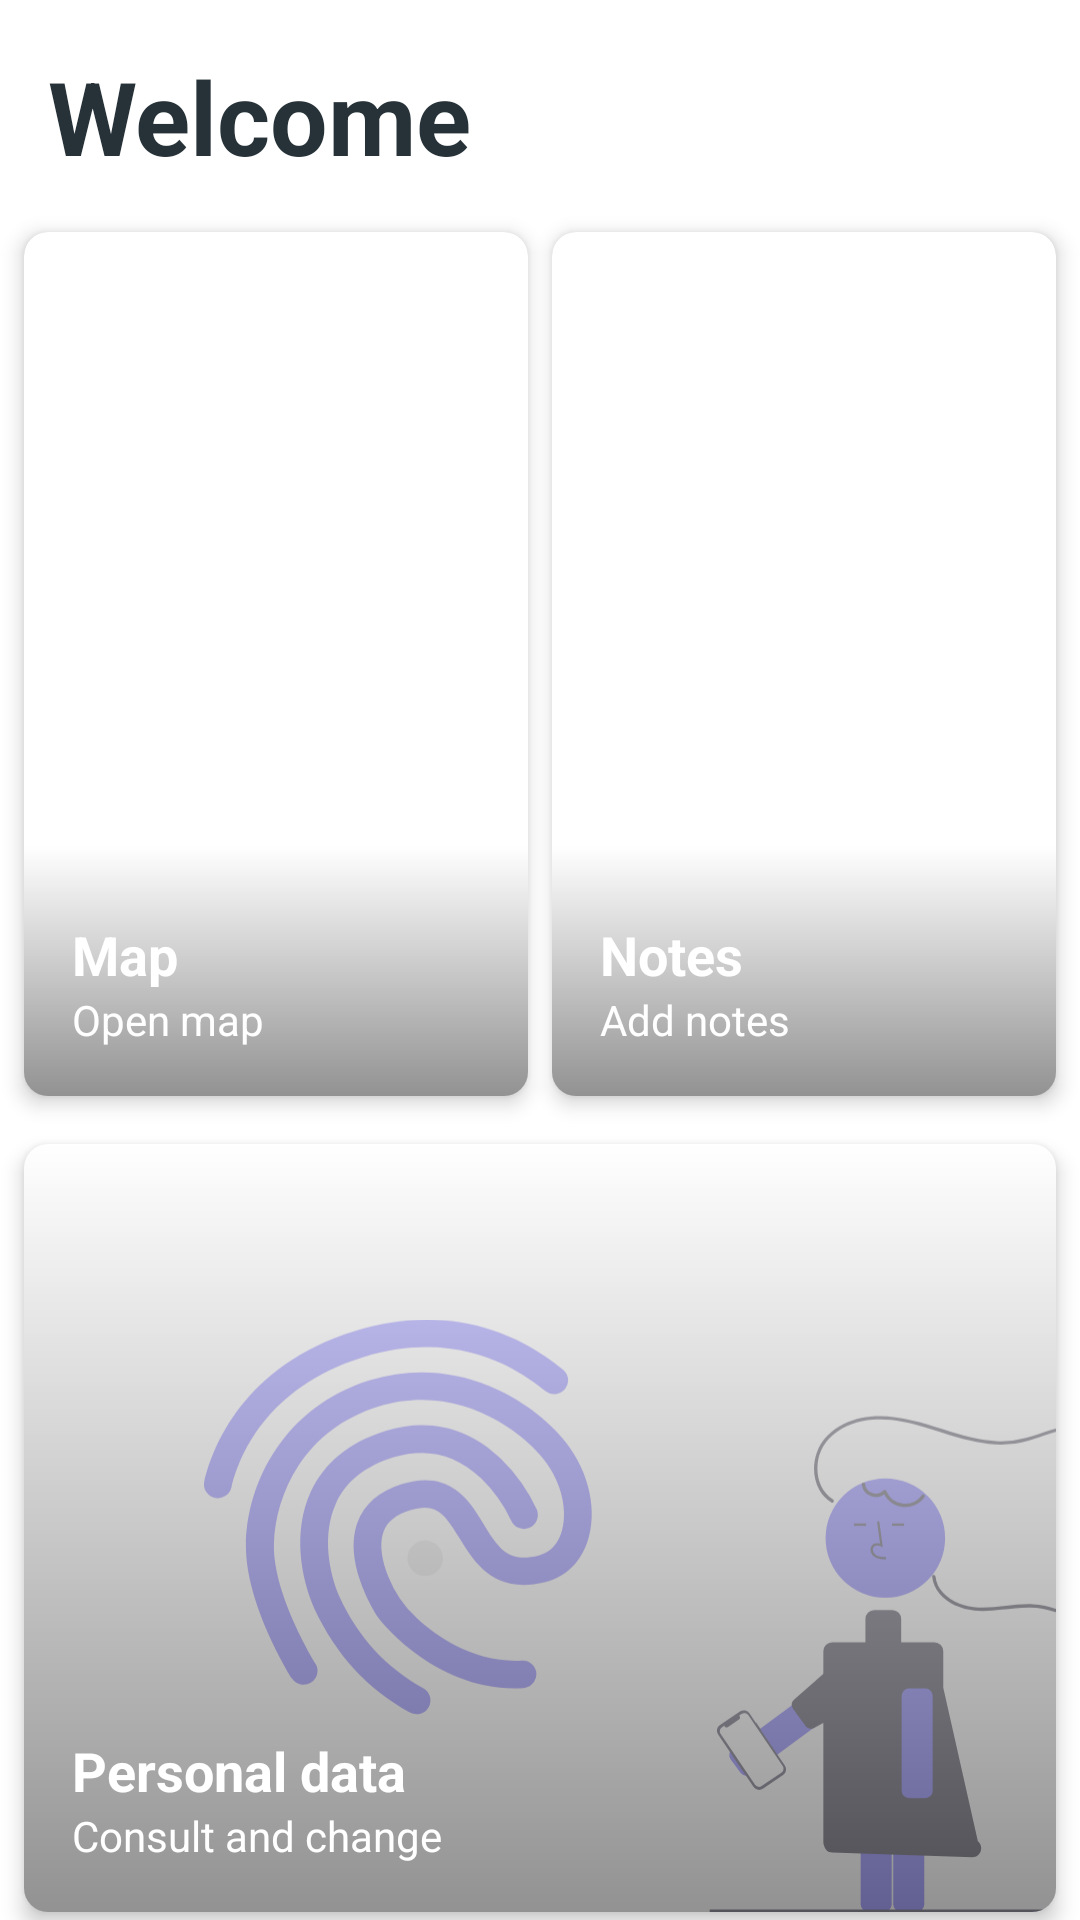

Here is an Android app screen rendered from its layout file. Give the layout XML and the strings, colors and styles it references.
<!-- AndroidManifest.xml: application theme Theme.Communit -->
<!-- res/layout/activity_main.xml -->
<?xml version="1.0" encoding="utf-8"?>
<androidx.constraintlayout.widget.ConstraintLayout xmlns:android="http://schemas.android.com/apk/res/android"
    xmlns:app="http://schemas.android.com/apk/res-auto"
    xmlns:tools="http://schemas.android.com/tools"
    android:id="@+id/container"
    android:layout_width="match_parent"
    android:layout_height="match_parent">
    <TextView
        android:id="@+id/textView"
        android:layout_width="wrap_content"
        android:layout_height="wrap_content"
        android:layout_marginStart="16dp"
        android:layout_marginLeft="16dp"
        android:layout_marginTop="16dp"
        android:text="@string/title_main_activity"
        android:textColor="#263238"
        android:textSize="34sp"
        android:textStyle="bold"
        app:layout_constraintStart_toStartOf="parent"
        app:layout_constraintTop_toTopOf="parent" />
    <androidx.cardview.widget.CardView
        android:id="@+id/map_card"
        android:layout_width="0dp"
        android:layout_height="0dp"
        android:layout_marginStart="8dp"
        android:layout_marginLeft="8dp"
        android:layout_marginTop="16dp"
        android:layout_marginEnd="4dp"
        android:layout_marginRight="4dp"
        app:cardCornerRadius="8dp"
        app:cardElevation="4dp"
        app:layout_constraintEnd_toStartOf="@+id/note_card"
        app:layout_constraintHeight_default="percent"
        app:layout_constraintHeight_percent="0.45"
        app:layout_constraintStart_toStartOf="parent"
        app:layout_constraintTop_toBottomOf="@+id/textView">
        <ImageView
            android:layout_width="match_parent"
            android:layout_height="match_parent"
            android:alpha="0.7"
            android:contentDescription="@string/map"
            android:src="@drawable/ic_main_activity_map" />
        <RelativeLayout
            android:layout_width="match_parent"
            android:layout_height="match_parent">
            <LinearLayout
                android:layout_width="match_parent"
                android:layout_height="wrap_content"
                android:paddingStart="16dp"
                android:paddingTop="24dp"
                android:paddingLeft="16dp"
                android:paddingEnd="16dp"
                android:paddingRight="16dp"
                android:paddingBottom="16dp"
                android:layout_alignParentBottom="true"
                android:alpha="0.54"
                android:background="@drawable/main_activity_title_gradient"
                android:orientation="vertical">
                <TextView
                    android:layout_width="wrap_content"
                    android:layout_height="wrap_content"
                    android:text="@string/map"
                    android:textSize="18sp"
                    android:textColor="@color/white"
                    android:textStyle="bold" />
                <TextView
                    android:layout_width="wrap_content"
                    android:layout_height="wrap_content"
                    android:text="@string/map_tooltip"
                    android:textColor="@color/white"
                    android:textSize="14sp" />
            </LinearLayout>
        </RelativeLayout>
    </androidx.cardview.widget.CardView>
    <androidx.cardview.widget.CardView
        android:id="@+id/note_card"
        android:layout_width="0dp"
        android:layout_height="0dp"
        android:layout_marginStart="4dp"
        android:layout_marginLeft="4dp"
        android:layout_marginEnd="8dp"
        android:layout_marginRight="8dp"
        app:cardCornerRadius="8dp"
        app:cardElevation="4dp"
        app:layout_constraintEnd_toEndOf="parent"
        app:layout_constraintHeight_default="percent"
        app:layout_constraintHeight_percent="0.45"
        app:layout_constraintStart_toEndOf="@+id/map_card"
        app:layout_constraintTop_toTopOf="@+id/map_card">
        <ImageView
            android:layout_width="match_parent"
            android:layout_height="match_parent"
            android:alpha="0.7"
            android:contentDescription="@string/map"
            android:scaleType="fitEnd"
            android:src="@drawable/ic_main_activity_notes"
            android:translationX="90dp"
            android:translationY="-100dp" />
        <RelativeLayout
            android:layout_width="match_parent"
            android:layout_height="match_parent">
            <LinearLayout
                android:layout_width="match_parent"
                android:layout_height="wrap_content"
                android:paddingStart="16dp"
                android:paddingTop="24dp"
                android:paddingLeft="16dp"
                android:paddingEnd="16dp"
                android:paddingRight="16dp"
                android:paddingBottom="16dp"
                android:layout_alignParentBottom="true"
                android:alpha="0.54"
                android:background="@drawable/main_activity_title_gradient"
                android:orientation="vertical">
                <TextView
                    android:layout_width="wrap_content"
                    android:layout_height="wrap_content"
                    android:text="@string/notes"
                    android:textColor="@color/white"
                    android:textSize="18sp"
                    android:textStyle="bold" />
                <TextView
                    android:layout_width="wrap_content"
                    android:layout_height="wrap_content"
                    android:text="@string/notes_tooltip"
                    android:textColor="@color/white"
                    android:textSize="14sp" />
            </LinearLayout>
        </RelativeLayout>
    </androidx.cardview.widget.CardView>
    <androidx.cardview.widget.CardView
        android:id="@+id/profile_card"
        android:layout_width="match_parent"
        android:layout_height="0dp"
        android:layout_marginStart="8dp"
        android:layout_marginLeft="8dp"
        android:layout_marginTop="16dp"
        android:layout_marginEnd="8dp"
        android:layout_marginRight="8dp"
        app:cardCornerRadius="8dp"
        app:cardElevation="4dp"
        app:layout_constraintEnd_toEndOf="parent"
        app:layout_constraintHeight_default="percent"
        app:layout_constraintHeight_percent="0.4"
        app:layout_constraintStart_toStartOf="parent"
        app:layout_constraintTop_toBottomOf="@+id/note_card">
        <ImageView
            android:layout_width="match_parent"
            android:layout_height="match_parent"
            android:alpha="0.7"
            android:contentDescription="@string/map"
            android:scaleType="fitEnd"
            android:src="@drawable/ic_main_activity_profile"
            android:translationX="60dp" />
        <RelativeLayout
            android:layout_width="match_parent"
            android:layout_height="match_parent"
            android:alpha="0.54"
            android:background="@drawable/main_activity_title_gradient">
            <LinearLayout
                android:layout_width="match_parent"
                android:layout_height="wrap_content"
                android:paddingStart="16dp"
                android:paddingTop="24dp"
                android:paddingLeft="16dp"
                android:paddingEnd="16dp"
                android:paddingRight="16dp"
                android:paddingBottom="16dp"
                android:layout_alignParentBottom="true"
                android:orientation="vertical">
                <TextView
                    android:layout_width="wrap_content"
                    android:layout_height="wrap_content"
                    android:text="@string/profile"
                    android:textColor="@color/white"
                    android:textSize="18sp"
                    android:textStyle="bold" />
                <TextView
                    android:layout_width="wrap_content"
                    android:layout_height="wrap_content"
                    android:text="@string/profile_tooltip"
                    android:textColor="@color/white"
                    android:textSize="14sp" />
            </LinearLayout>
        </RelativeLayout>
    </androidx.cardview.widget.CardView>
    <androidx.cardview.widget.CardView
        android:id="@+id/settings_card"
        android:visibility="gone"
        android:layout_width="match_parent"
        android:layout_height="0dp"
        android:layout_marginStart="8dp"
        android:layout_marginLeft="8dp"
        android:layout_marginEnd="8dp"
        android:layout_marginRight="8dp"
        app:cardCornerRadius="8dp"
        app:cardElevation="4dp"
        app:layout_constraintBottom_toBottomOf="parent"
        app:layout_constraintEnd_toEndOf="parent"
        app:layout_constraintHeight_default="percent"
        app:layout_constraintHeight_percent="0.2"
        app:layout_constraintStart_toStartOf="parent"
        app:layout_constraintTop_toBottomOf="@+id/profile_card">
        <ImageView
            android:layout_width="match_parent"
            android:layout_height="match_parent"
            android:alpha="0.7"
            android:contentDescription="@string/map"
            android:scaleType="fitEnd"
            android:src="@drawable/ic_main_activity_settings" />
        <RelativeLayout
            android:layout_width="match_parent"
            android:layout_height="match_parent"
            android:alpha="0.54"
            android:background="@drawable/main_activity_title_gradient">
            <LinearLayout
                android:layout_width="match_parent"
                android:layout_height="wrap_content"
                android:paddingStart="16dp"
                android:paddingTop="24dp"
                android:paddingLeft="16dp"
                android:paddingEnd="16dp"
                android:paddingRight="16dp"
                android:paddingBottom="16dp"
                android:layout_alignParentBottom="true"
                android:orientation="vertical">
                <TextView
                    android:layout_width="wrap_content"
                    android:layout_height="wrap_content"
                    android:text="@string/settings"
                    android:textColor="@color/white"
                    android:textSize="18sp"
                    android:textStyle="bold" />
                <TextView
                    android:layout_width="wrap_content"
                    android:layout_height="wrap_content"
                    android:text="@string/settings_tooltip"
                    android:textColor="@color/white"
                    android:textSize="14sp" />
            </LinearLayout>
        </RelativeLayout>
    </androidx.cardview.widget.CardView>
</androidx.constraintlayout.widget.ConstraintLayout>
<!-- resources referenced by this layout -->
<resources>
  <!-- drawable ic_main_activity_profile: vector/xml drawable (drawable, 8399 chars, omitted) -->
  <!-- drawable main_activity_title_gradient (drawable) -->
  <?xml version="1.0" encoding="utf-8"?>
  <selector xmlns:android="http://schemas.android.com/apk/res/android">
      <item>
          <shape>
              <gradient
                  android:angle="90"
                  android:startColor="#353535"
                  android:endColor="#FFFFFF"
                  android:type="linear" />
          </shape>
      </item>
  </selector>
  <string name="map">Map</string>
  <string name="map_tooltip">Open map</string>
  <string name="notes">Notes</string>
  <string name="notes_tooltip">Add notes</string>
  <string name="profile">Personal data</string>
  <string name="profile_tooltip">Consult and change</string>
  <string name="settings">Settings</string>
  <string name="settings_tooltip">Change settings</string>
  <string name="title_main_activity">Welcome</string>
  <style name="Theme.Communit" parent="Theme.MaterialComponents.DayNight.DarkActionBar">
          
          <item name="colorPrimary">@color/purple_500</item>
          <item name="colorPrimaryVariant">@color/purple_700</item>
          <item name="colorOnPrimary">@color/white</item>
          
          <item name="colorSecondary">@color/teal_200</item>
          <item name="colorSecondaryVariant">@color/teal_700</item>
          <item name="colorOnSecondary">@color/black</item>
          
          <item name="android:statusBarColor" tools:targetApi="l">?attr/colorPrimaryVariant</item>
          
      </style>
  <!-- not gathered from this repository: default colours our renderer supplied (Android Studio template values) -->
  <color name="purple_500">#FF6200EE</color>
  <color name="purple_700">#FF3700B3</color>
  <color name="teal_200">#FF03DAC5</color>
  <color name="teal_700">#FF018786</color>
  <color name="black">#FF000000</color>
  <color name="white">#FFFFFFFF</color>
</resources>
